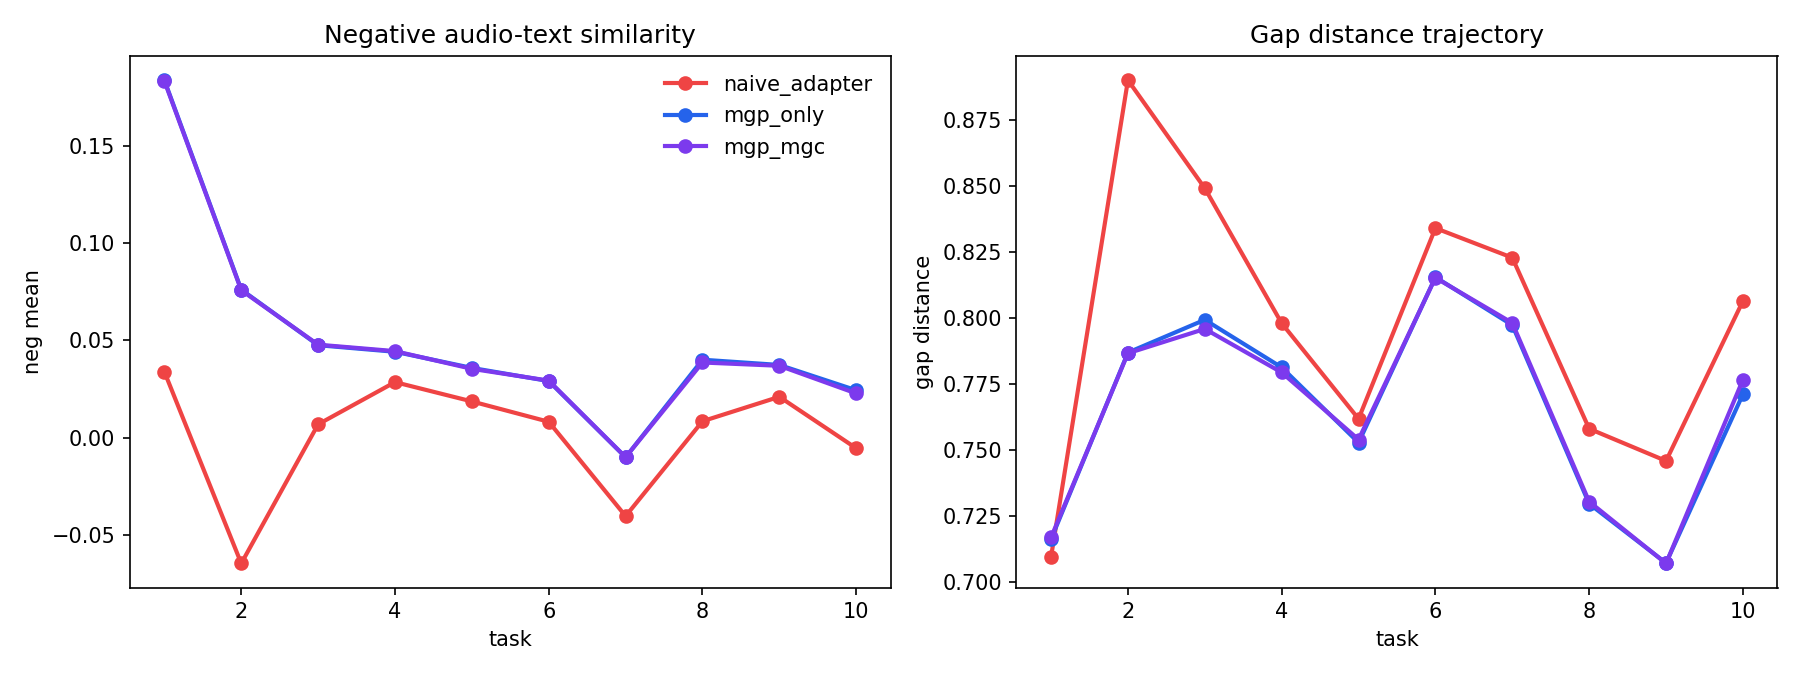

Values plotted in this chart, from the file beside it:
method, beta, fold, seed, task_id, pos_mean, neg_mean, gap_distance
zero_shot_clap, 0.0, 1, 0, 1, 0.4473, 0.2039, 0.7633
zero_shot_clap, 0.0, 1, 0, 2, 0.418, 0.1567, 0.7919
zero_shot_clap, 0.0, 1, 0, 3, 0.3889, 0.07949, 0.7914
zero_shot_clap, 0.0, 1, 0, 4, 0.3826, 0.05059, 0.7869
zero_shot_clap, 0.0, 1, 0, 5, 0.3795, 0.03773, 0.7885
zero_shot_clap, 0.0, 1, 0, 6, 0.37, 0.02796, 0.7947
zero_shot_clap, 0.0, 1, 0, 7, 0.3789, 0.02422, 0.7748
zero_shot_clap, 0.0, 1, 0, 8, 0.3803, 0.02339, 0.7692
zero_shot_clap, 0.0, 1, 0, 9, 0.3826, 0.02518, 0.7661
zero_shot_clap, 0.0, 1, 0, 10, 0.3876, 0.02495, 0.762
naive_adapter, 0.0, 1, 0, 1, 0.5271, 0.03323, 0.7082
naive_adapter, 0.0, 1, 0, 2, 0.3463, -0.05525, 0.8761
naive_adapter, 0.0, 1, 0, 3, 0.3737, 0.002029, 0.8533
naive_adapter, 0.0, 1, 0, 4, 0.4093, 0.0319, 0.7812
naive_adapter, 0.0, 1, 0, 5, 0.4179, 0.02904, 0.7572
naive_adapter, 0.0, 1, 0, 6, 0.3656, 0.01045, 0.8255
naive_adapter, 0.0, 1, 0, 7, 0.344, -0.03095, 0.8138
naive_adapter, 0.0, 1, 0, 8, 0.3852, 0.01055, 0.7553
naive_adapter, 0.0, 1, 0, 9, 0.3808, 0.01928, 0.7625
naive_adapter, 0.0, 1, 0, 10, 0.3601, -0.01154, 0.8124
mgp_only, 0.0, 1, 0, 1, 0.4854, 0.1736, 0.7178
mgp_only, 0.0, 1, 0, 2, 0.4003, 0.07313, 0.7889
mgp_only, 0.0, 1, 0, 3, 0.3681, 0.03966, 0.8058
mgp_only, 0.0, 1, 0, 4, 0.3841, 0.03953, 0.7773
mgp_only, 0.0, 1, 0, 5, 0.3963, 0.03695, 0.7466
mgp_only, 0.0, 1, 0, 6, 0.3636, 0.02893, 0.8093
mgp_only, 0.0, 1, 0, 7, 0.3444, -0.01839, 0.8031
mgp_only, 0.0, 1, 0, 8, 0.4019, 0.04319, 0.7429
mgp_only, 0.0, 1, 0, 9, 0.4063, 0.03502, 0.7122
mgp_only, 0.0, 1, 0, 10, 0.3795, 0.01994, 0.7804
mgc_only, 4.0, 1, 0, 1, 0.5256, 0.02707, 0.7099
mgc_only, 4.0, 1, 0, 2, 0.3488, -0.05347, 0.8704
mgc_only, 4.0, 1, 0, 3, 0.3717, -0.0003792, 0.8579
mgc_only, 4.0, 1, 0, 4, 0.4109, 0.03058, 0.7907
mgc_only, 4.0, 1, 0, 5, 0.4159, 0.02456, 0.7575
mgc_only, 4.0, 1, 0, 6, 0.3628, 0.009811, 0.8318
mgc_only, 4.0, 1, 0, 7, 0.3584, -0.01587, 0.796
mgc_only, 4.0, 1, 0, 8, 0.3915, 0.01314, 0.75
mgc_only, 4.0, 1, 0, 9, 0.3848, 0.0202, 0.7516
mgc_only, 4.0, 1, 0, 10, 0.3661, -0.005023, 0.8119
mgp_mgc, 4.0, 1, 0, 1, 0.4848, 0.1722, 0.7194
mgp_mgc, 4.0, 1, 0, 2, 0.4049, 0.07508, 0.7828
mgp_mgc, 4.0, 1, 0, 3, 0.376, 0.04422, 0.7931
mgp_mgc, 4.0, 1, 0, 4, 0.3912, 0.04327, 0.7678
mgp_mgc, 4.0, 1, 0, 5, 0.3986, 0.03748, 0.7397
mgp_mgc, 4.0, 1, 0, 6, 0.3629, 0.03103, 0.8148
mgp_mgc, 4.0, 1, 0, 7, 0.3497, -0.01174, 0.8022
mgp_mgc, 4.0, 1, 0, 8, 0.4006, 0.04122, 0.7441
mgp_mgc, 4.0, 1, 0, 9, 0.4079, 0.03379, 0.7054
mgp_mgc, 4.0, 1, 0, 10, 0.3813, 0.0194, 0.778
zero_shot_clap, 0.0, 2, 0, 1, 0.4542, 0.2083, 0.7703
zero_shot_clap, 0.0, 2, 0, 2, 0.4182, 0.1555, 0.7868
zero_shot_clap, 0.0, 2, 0, 3, 0.3934, 0.08029, 0.7823
zero_shot_clap, 0.0, 2, 0, 4, 0.3845, 0.05109, 0.7818
zero_shot_clap, 0.0, 2, 0, 5, 0.3813, 0.03661, 0.7826
zero_shot_clap, 0.0, 2, 0, 6, 0.3704, 0.02736, 0.7898
zero_shot_clap, 0.0, 2, 0, 7, 0.379, 0.02675, 0.7665
zero_shot_clap, 0.0, 2, 0, 8, 0.3789, 0.02554, 0.7636
zero_shot_clap, 0.0, 2, 0, 9, 0.3792, 0.02797, 0.7619
zero_shot_clap, 0.0, 2, 0, 10, 0.384, 0.02744, 0.7608
... 190 more rows
